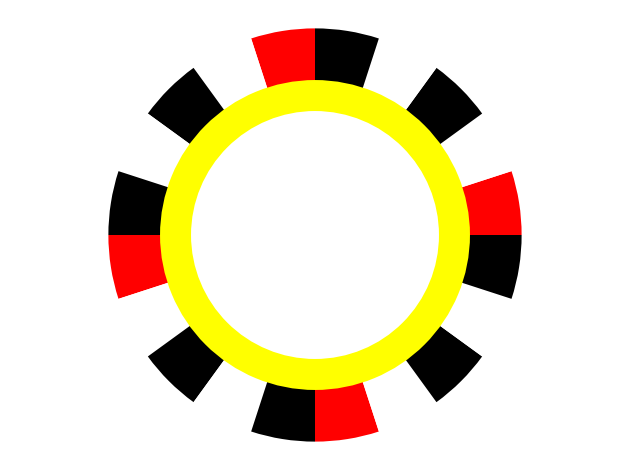

The matplotlib source for this figure:
import matplotlib.pyplot as plt
from matplotlib.patches import Circle
import math


# Data to plot
# labels = ['Python', 'C++', 'Ruby', 'Java']
sizes = []

for i in range (0,20):
    sizes.append(1)
    
labels_gender = ['Man','Woman','Man','Woman','Man','Woman','Man','Woman']
sizes_gender = [1]
weight_gender = [189,315,270,212,125,145,200,80]
colors = ['#ff0000', '#ffffff', '#000000', '#ffffff','#000000']
colors_gender = ['#FFFF00']
 
# Plot
plt.pie(sizes, colors=colors, startangle=90,frame=True)
plt.pie(sizes_gender,colors=colors_gender,radius=0.75,startangle=90)

centre_circle = plt.Circle((0,0),0.6,color='black', fc='white',linewidth=0)
fig = plt.gcf()
fig.gca().add_artist(centre_circle)
 
fig.set_facecolor("white")
plt.axis('equal')
plt.tight_layout()
plt.show()